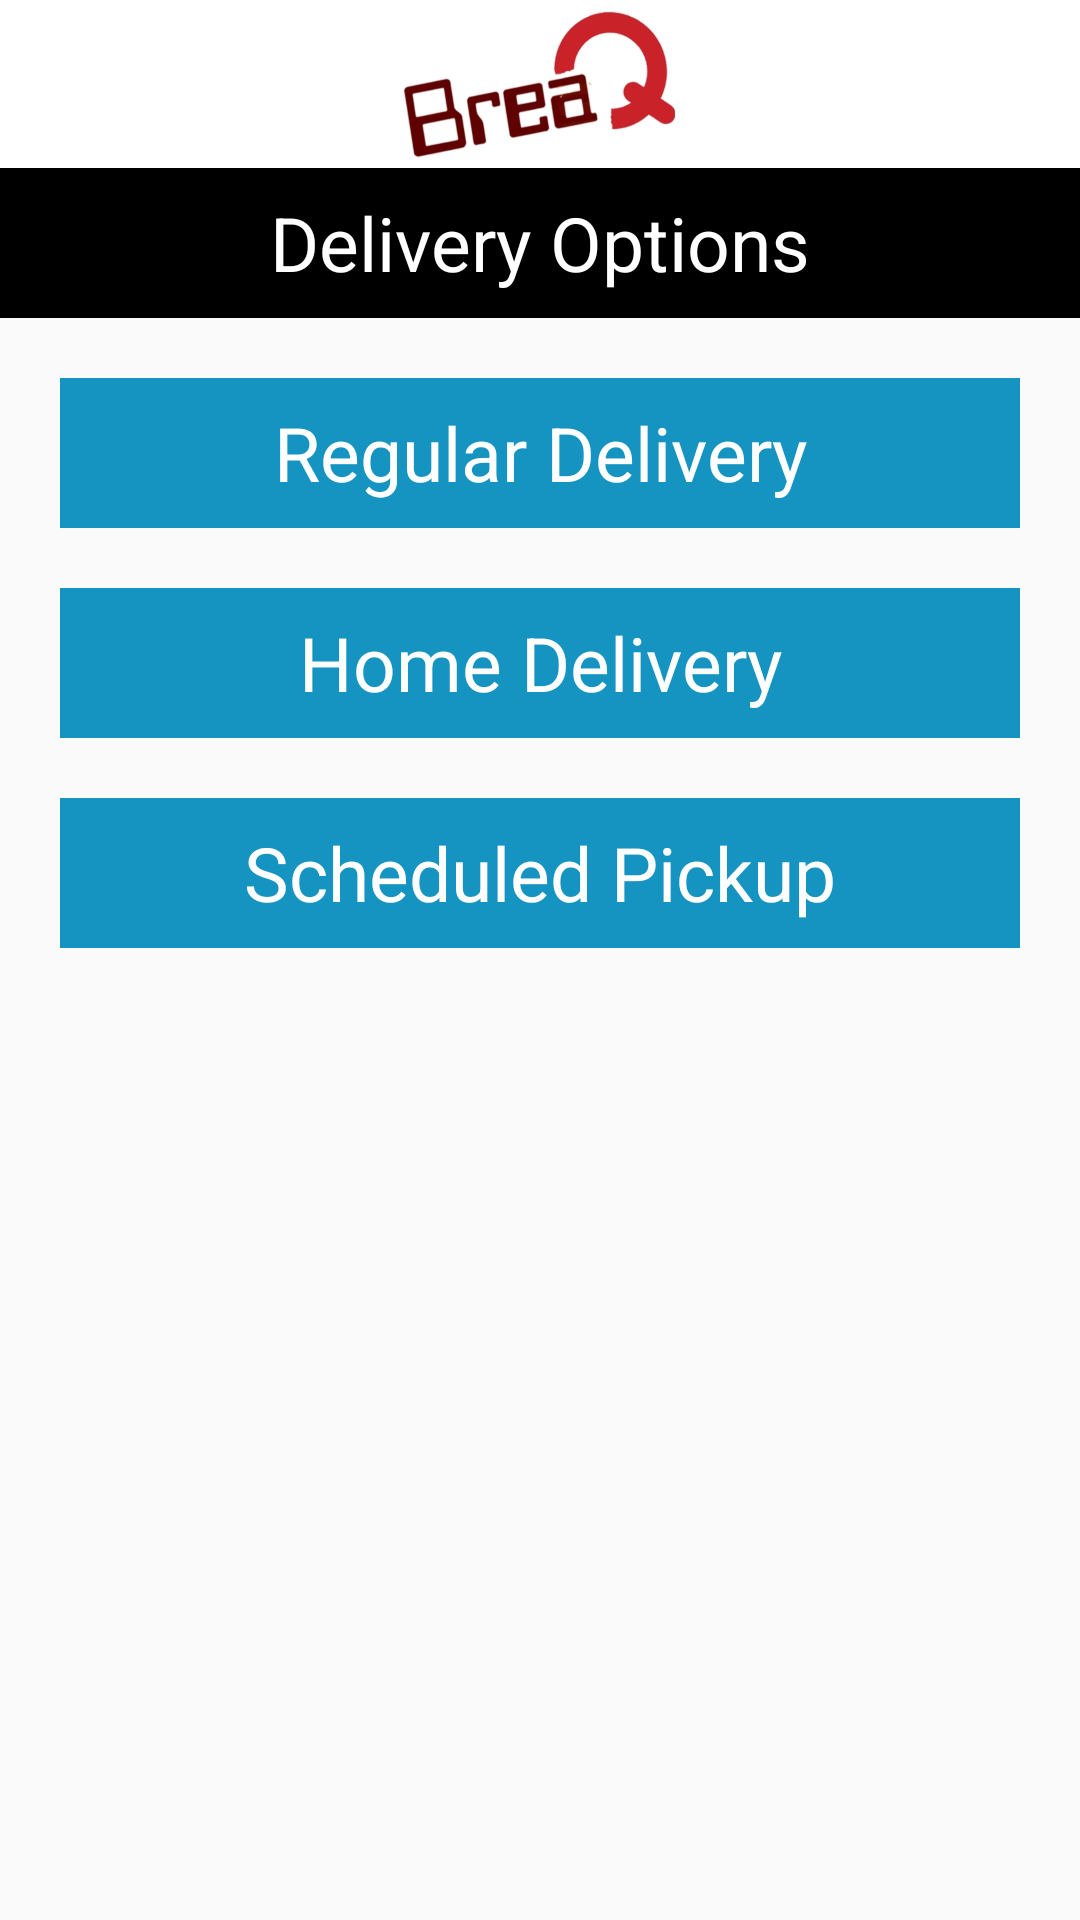

The Android layout XML behind this screen, and the referenced resources:
<!-- AndroidManifest.xml: application theme AppThemeNoActionBar -->
<!-- res/layout/activity_delivery.xml -->
<?xml version="1.0" encoding="utf-8"?>
<LinearLayout xmlns:android="http://schemas.android.com/apk/res/android"
    xmlns:app="http://schemas.android.com/apk/res-auto"
    xmlns:tools="http://schemas.android.com/tools"
    android:layout_width="match_parent"
    android:layout_height="match_parent"
    android:orientation="vertical"
    tools:context="com.techvedika.breaq.activities.DeliveryActivity">

    <android.support.design.widget.AppBarLayout
        android:layout_width="match_parent"
        android:layout_height="wrap_content"
        app:elevation="0dp">

        <android.support.v7.widget.Toolbar
            android:layout_width="match_parent"
            android:layout_height="wrap_content"
            android:background="@color/white"
            app:contentInsetLeft="0dp"
            app:contentInsetStart="0dp">

            <RelativeLayout
                android:layout_width="match_parent"
                android:layout_height="wrap_content">

                <ImageView
                    android:layout_width="100dp"
                    android:layout_height="50dp"
                    android:layout_centerInParent="true"
                    android:src="@drawable/app_icon"/>
            </RelativeLayout>

        </android.support.v7.widget.Toolbar>

    </android.support.design.widget.AppBarLayout>



    <TextView
        android:layout_width="match_parent"
        android:layout_height="50dp"
        android:textSize="25sp"
        android:background="@color/black"
        android:text="Delivery Options"
        android:textColor="@color/white"
        android:gravity="center"/>

    <LinearLayout
        android:layout_width="match_parent"
        android:layout_height="wrap_content"
        android:orientation="vertical">

        <TextView
            android:layout_width="match_parent"
            android:layout_height="50dp"
            android:textSize="25sp"
            android:layout_marginStart="20dp"
            android:layout_marginEnd="20dp"
            android:layout_marginTop="20dp"
            android:layout_marginBottom="20dp"
            android:background="@color/radio_color"
            android:text="Regular Delivery"
            android:textColor="@color/white"
            android:gravity="center"/>

        <TextView
            android:layout_width="match_parent"
            android:layout_height="50dp"
            android:textSize="25sp"
            android:layout_marginStart="20dp"
            android:layout_marginEnd="20dp"
            android:layout_marginBottom="20dp"
            android:background="@color/radio_color"
            android:text="Home Delivery"
            android:textColor="@color/white"
            android:gravity="center"/>

        <TextView
            android:layout_width="match_parent"
            android:layout_height="50dp"
            android:textSize="25sp"
            android:layout_marginStart="20dp"
            android:layout_marginEnd="20dp"
            android:layout_marginBottom="20dp"
            android:background="@color/radio_color"
            android:text="Scheduled Pickup"
            android:textColor="@color/white"
            android:gravity="center"/>
    </LinearLayout>



</LinearLayout>
<!-- resources referenced by this layout -->
<resources>
  <color name="black">#000000</color>
  <color name="radio_color">#1593C1</color>
  <color name="white">#FFFFFF</color>
  <!-- drawable app_icon: png bitmap (drawable-hdpi, 47555 bytes) -->
  <style name="AppThemeNoActionBar" parent="Theme.AppCompat.Light.NoActionBar">
              <item name="colorPrimary">@color/coolBlue</item>
              <item name="colorPrimaryDark">@color/coolBlueDark</item>
              <item name="colorAccent">@color/coolGreen</item>
          </style>
  <color name="coolBlue">#1593C1</color>
  <color name="coolBlueDark">#047097</color>
  <color name="coolGreen">#5BA78E</color>
</resources>
